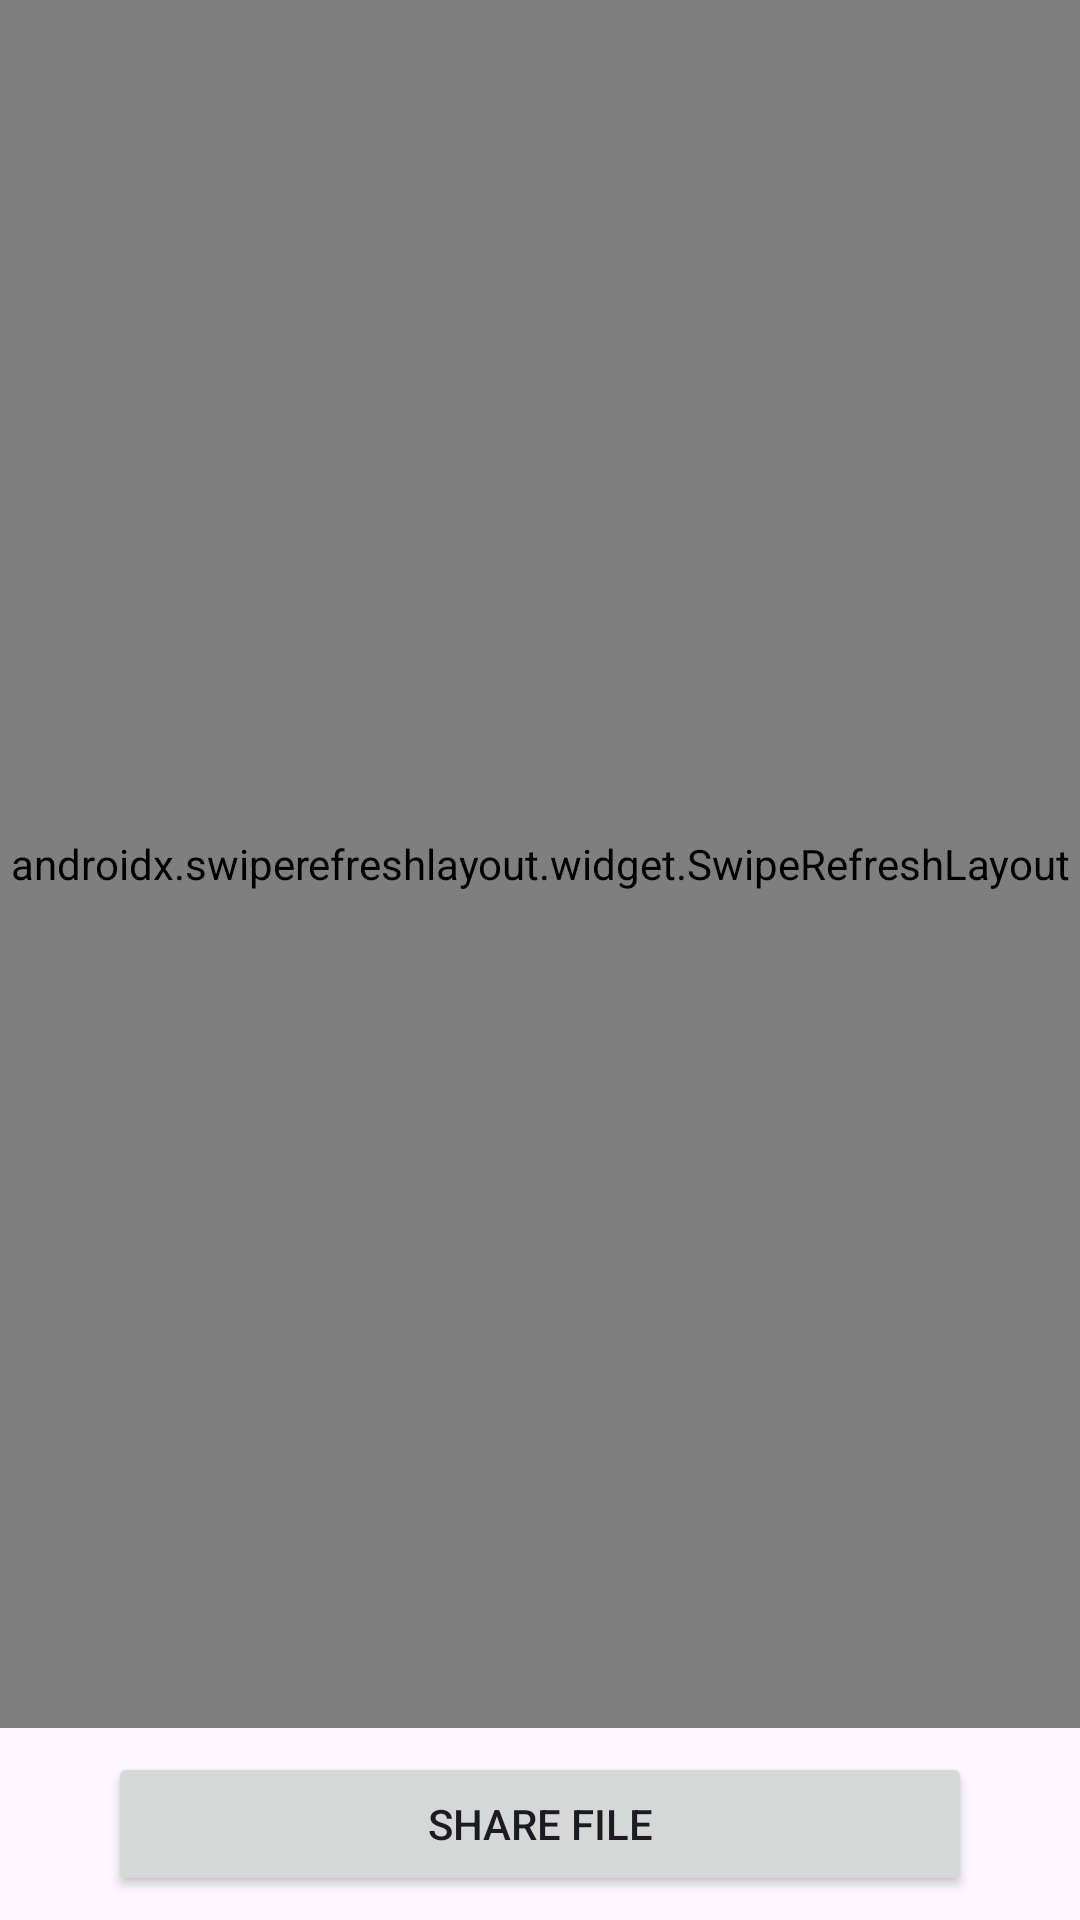

Layout XML and referenced resources for this Android screen:
<!-- AndroidManifest.xml: application theme Theme.QRGenerator -->
<!-- res/layout/fragment_list_q_r.xml -->
<?xml version="1.0" encoding="utf-8"?>
<FrameLayout xmlns:android="http://schemas.android.com/apk/res/android"
    xmlns:app="http://schemas.android.com/apk/res-auto"
    xmlns:tools="http://schemas.android.com/tools"
    android:layout_width="match_parent"
    android:layout_height="match_parent"
    tools:context=".fragments.ListQR">

    <LinearLayout
        android:layout_width="match_parent"
        android:layout_height="match_parent"
        android:orientation="vertical">

        <androidx.swiperefreshlayout.widget.SwipeRefreshLayout
            android:id="@+id/swipeRefreshLayout"
            android:layout_width="match_parent"
            android:layout_height="0dp"
            android:layout_weight="1"
            app:layout_constraintBottom_toTopOf="@+id/shareCsvButton">

            <androidx.recyclerview.widget.RecyclerView
                android:id="@+id/recyclerView"
                android:layout_width="match_parent"
                android:layout_height="match_parent"
                android:orientation="vertical" />

        </androidx.swiperefreshlayout.widget.SwipeRefreshLayout>


        <Button
            android:id="@+id/shareCsvButton"
            android:layout_width="match_parent"
            android:layout_height="wrap_content"
            android:layout_marginHorizontal="36dp"
            android:layout_marginVertical="8dp"
            android:text="Share File"/>
    </LinearLayout>

</FrameLayout>
<!-- resources referenced by this layout -->
<resources>
  <style name="Theme.QRGenerator" parent="Base.Theme.QRGenerator" />
  <style name="Base.Theme.QRGenerator" parent="Theme.Material3.DayNight.NoActionBar">
          
          
      </style>
</resources>
